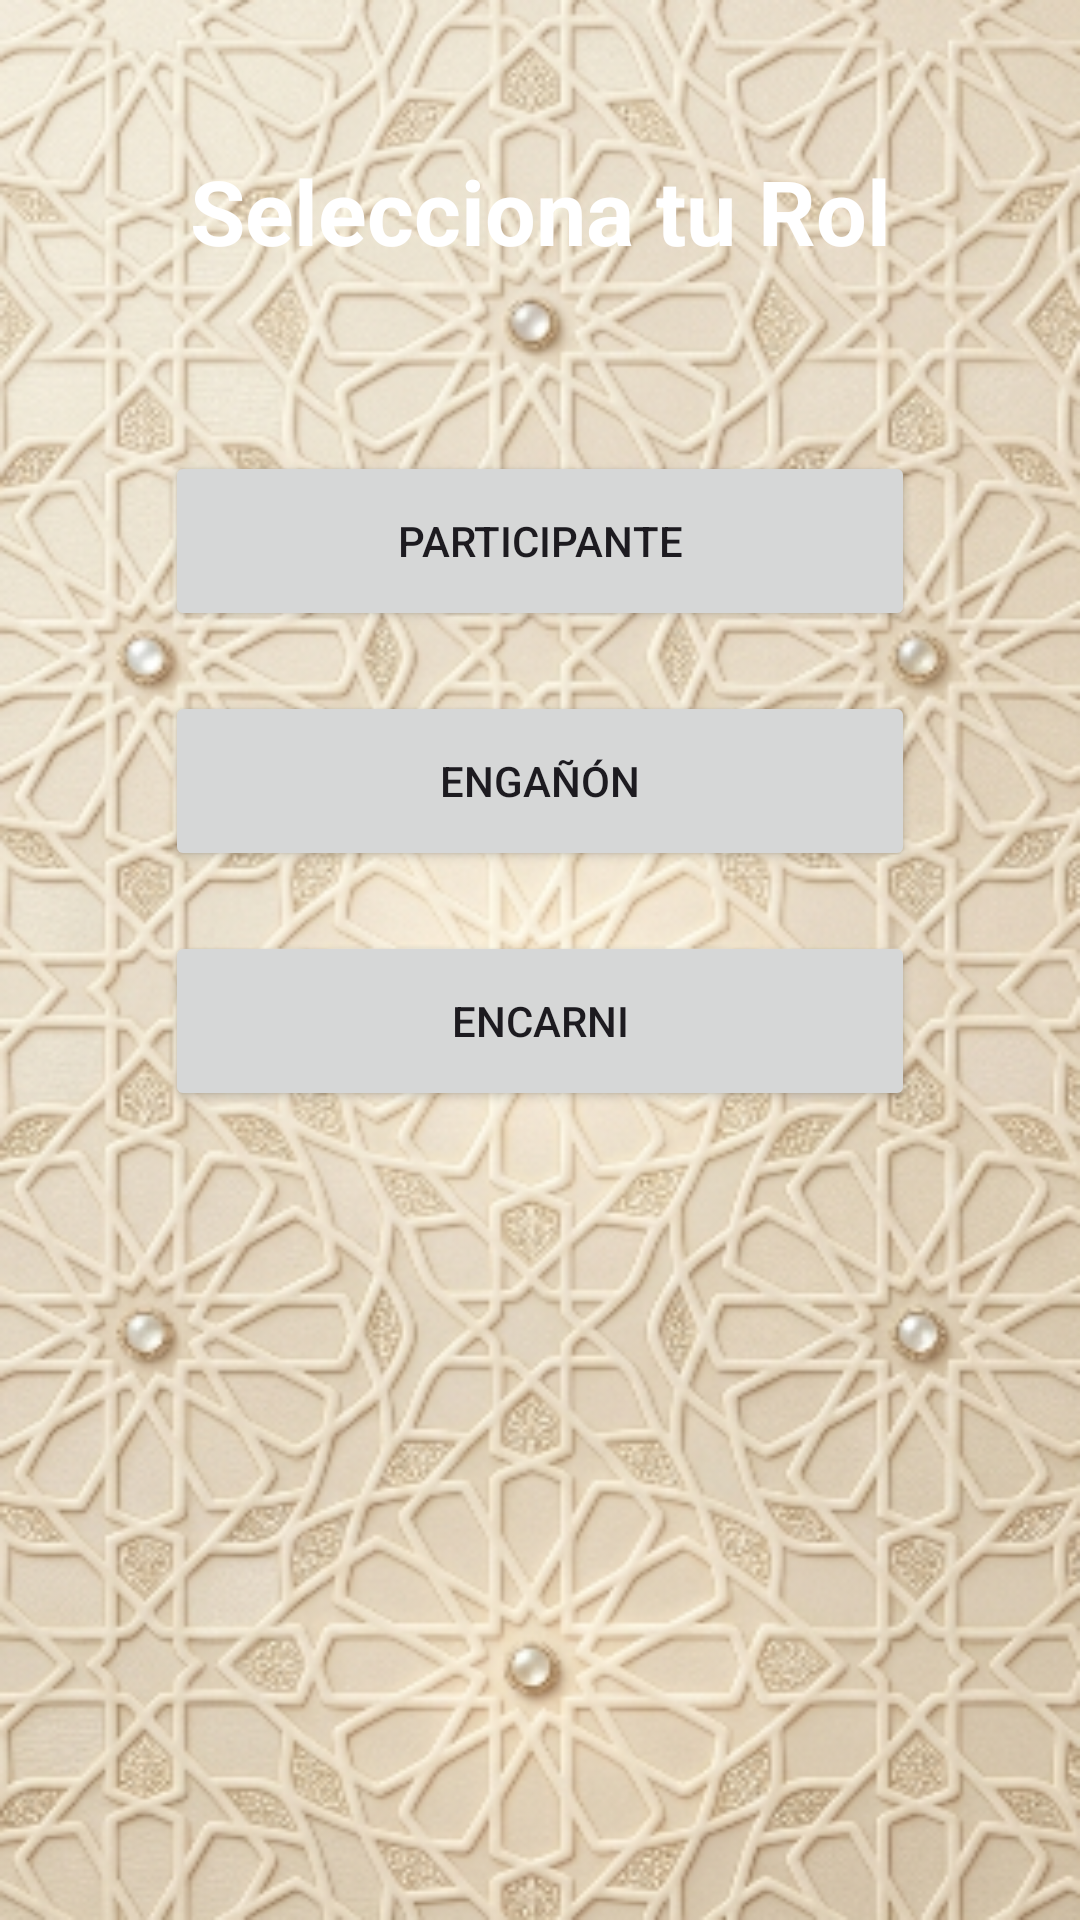

Reconstruct the res/layout file that produces this screen, plus the resources it refers to.
<!-- AndroidManifest.xml: application theme Theme.Engañón -->
<!-- res/layout/activity_game.xml -->
<?xml version="1.0" encoding="utf-8"?>
<androidx.constraintlayout.widget.ConstraintLayout xmlns:android="http://schemas.android.com/apk/res/android"
    xmlns:app="http://schemas.android.com/apk/res-auto"
    android:layout_width="match_parent"
    android:layout_height="match_parent"
    android:background="@drawable/fondo">

    <TextView
        android:id="@+id/tvTitle"
        android:layout_width="wrap_content"
        android:layout_height="wrap_content"
        android:layout_marginTop="50dp"
        android:text="Selecciona tu Rol"
        android:textColor="@android:color/white"
        android:textSize="30sp"
        android:textStyle="bold"
        app:layout_constraintEnd_toEndOf="parent"
        app:layout_constraintStart_toStartOf="parent"
        app:layout_constraintTop_toTopOf="parent" />

    <Button
        android:id="@+id/btnParticipante"
        android:layout_width="250dp"
        android:layout_height="60dp"
        android:layout_marginTop="60dp"
        android:text="Participante"
        app:layout_constraintEnd_toEndOf="parent"
        app:layout_constraintStart_toStartOf="parent"
        app:layout_constraintTop_toBottomOf="@+id/tvTitle" />

    <Button
        android:id="@+id/btnEnganon"
        android:layout_width="250dp"
        android:layout_height="60dp"
        android:layout_marginTop="20dp"
        android:text="Engañón"
        app:layout_constraintEnd_toEndOf="parent"
        app:layout_constraintStart_toStartOf="parent"
        app:layout_constraintTop_toBottomOf="@+id/btnParticipante" />

    <Button
        android:id="@+id/btnEncarni"
        android:layout_width="250dp"
        android:layout_height="60dp"
        android:layout_marginTop="20dp"
        android:text="Encarni"
        app:layout_constraintEnd_toEndOf="parent"
        app:layout_constraintStart_toStartOf="parent"
        app:layout_constraintTop_toBottomOf="@+id/btnEnganon" />

</androidx.constraintlayout.widget.ConstraintLayout>
<!-- resources referenced by this layout -->
<resources>
  <!-- drawable fondo: png bitmap (drawable, 300372 bytes) -->
  <style name="Theme.Engañón" parent="Base.Theme.Engañón" />
  <style name="Base.Theme.Engañón" parent="Theme.Material3.DayNight.NoActionBar">
  
      </style>
</resources>
